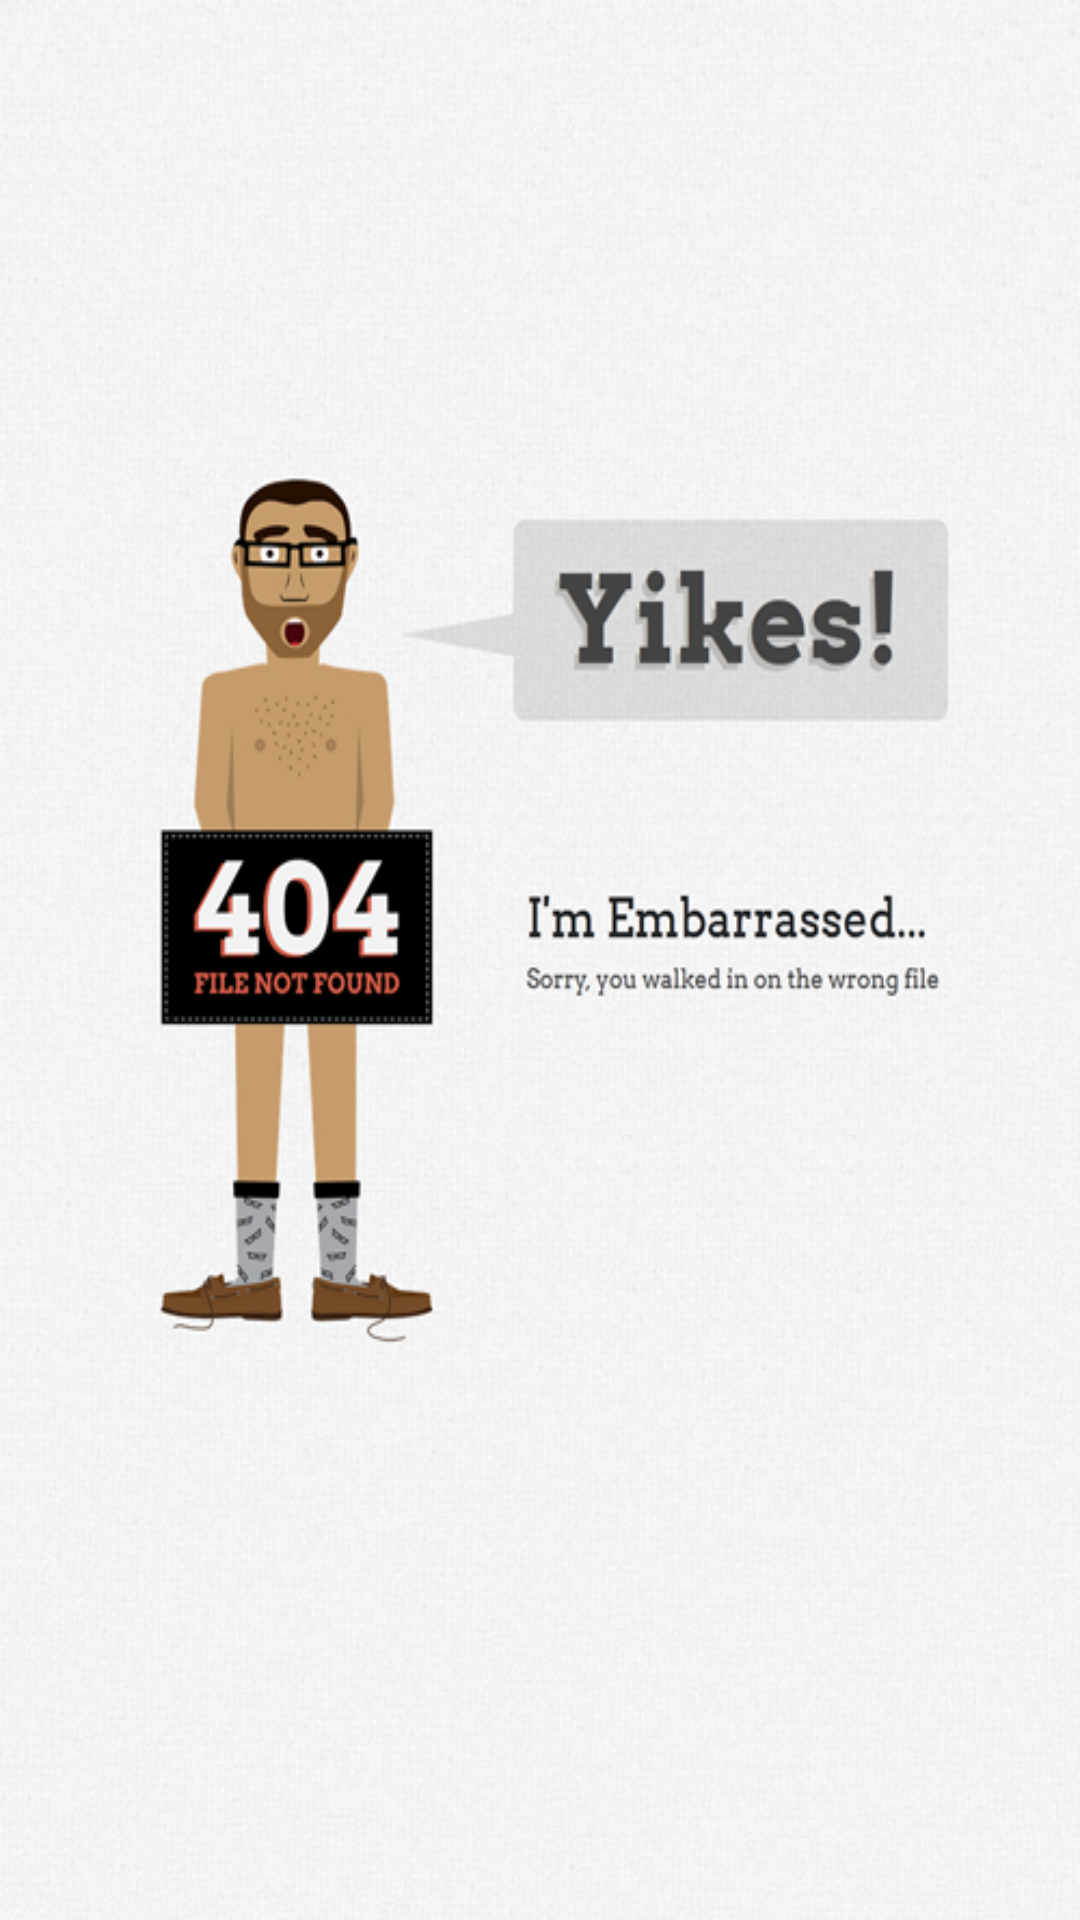

Layout XML and referenced resources for this Android screen:
<!-- AndroidManifest.xml: application theme AppTheme -->
<!-- res/layout/activity_error_page.xml -->
<?xml version="1.0" encoding="utf-8"?>
<LinearLayout xmlns:android="http://schemas.android.com/apk/res/android"
    xmlns:tools="http://schemas.android.com/tools"
    android:layout_width="match_parent"
    android:layout_height="match_parent"
    tools:context="com.simonmeng.demo.activity.ErrorPageActivity"
    android:orientation="vertical"
    android:background="@mipmap/errorpage">
</LinearLayout>
<!-- resources referenced by this layout -->
<resources>
  <!-- mipmap errorpage: png bitmap (mipmap-xhdpi, 336451 bytes) -->
  <style name="AppTheme" parent="Theme.AppCompat.Light.DarkActionBar">
          
          <item name="colorPrimary">@color/colorPrimary</item>
          <item name="colorPrimaryDark">@color/colorPrimaryDark</item>
          <item name="colorAccent">@color/colorAccent</item>
          <item name="windowActionBar">false</item>
          <item name="windowNoTitle">true</item>
          <item name="android:windowActionBarOverlay">true</item>
      </style>
  <color name="colorPrimary">#3F51B5</color>
  <color name="colorPrimaryDark">#303F9F</color>
  <color name="colorAccent">#FF4081</color>
</resources>
